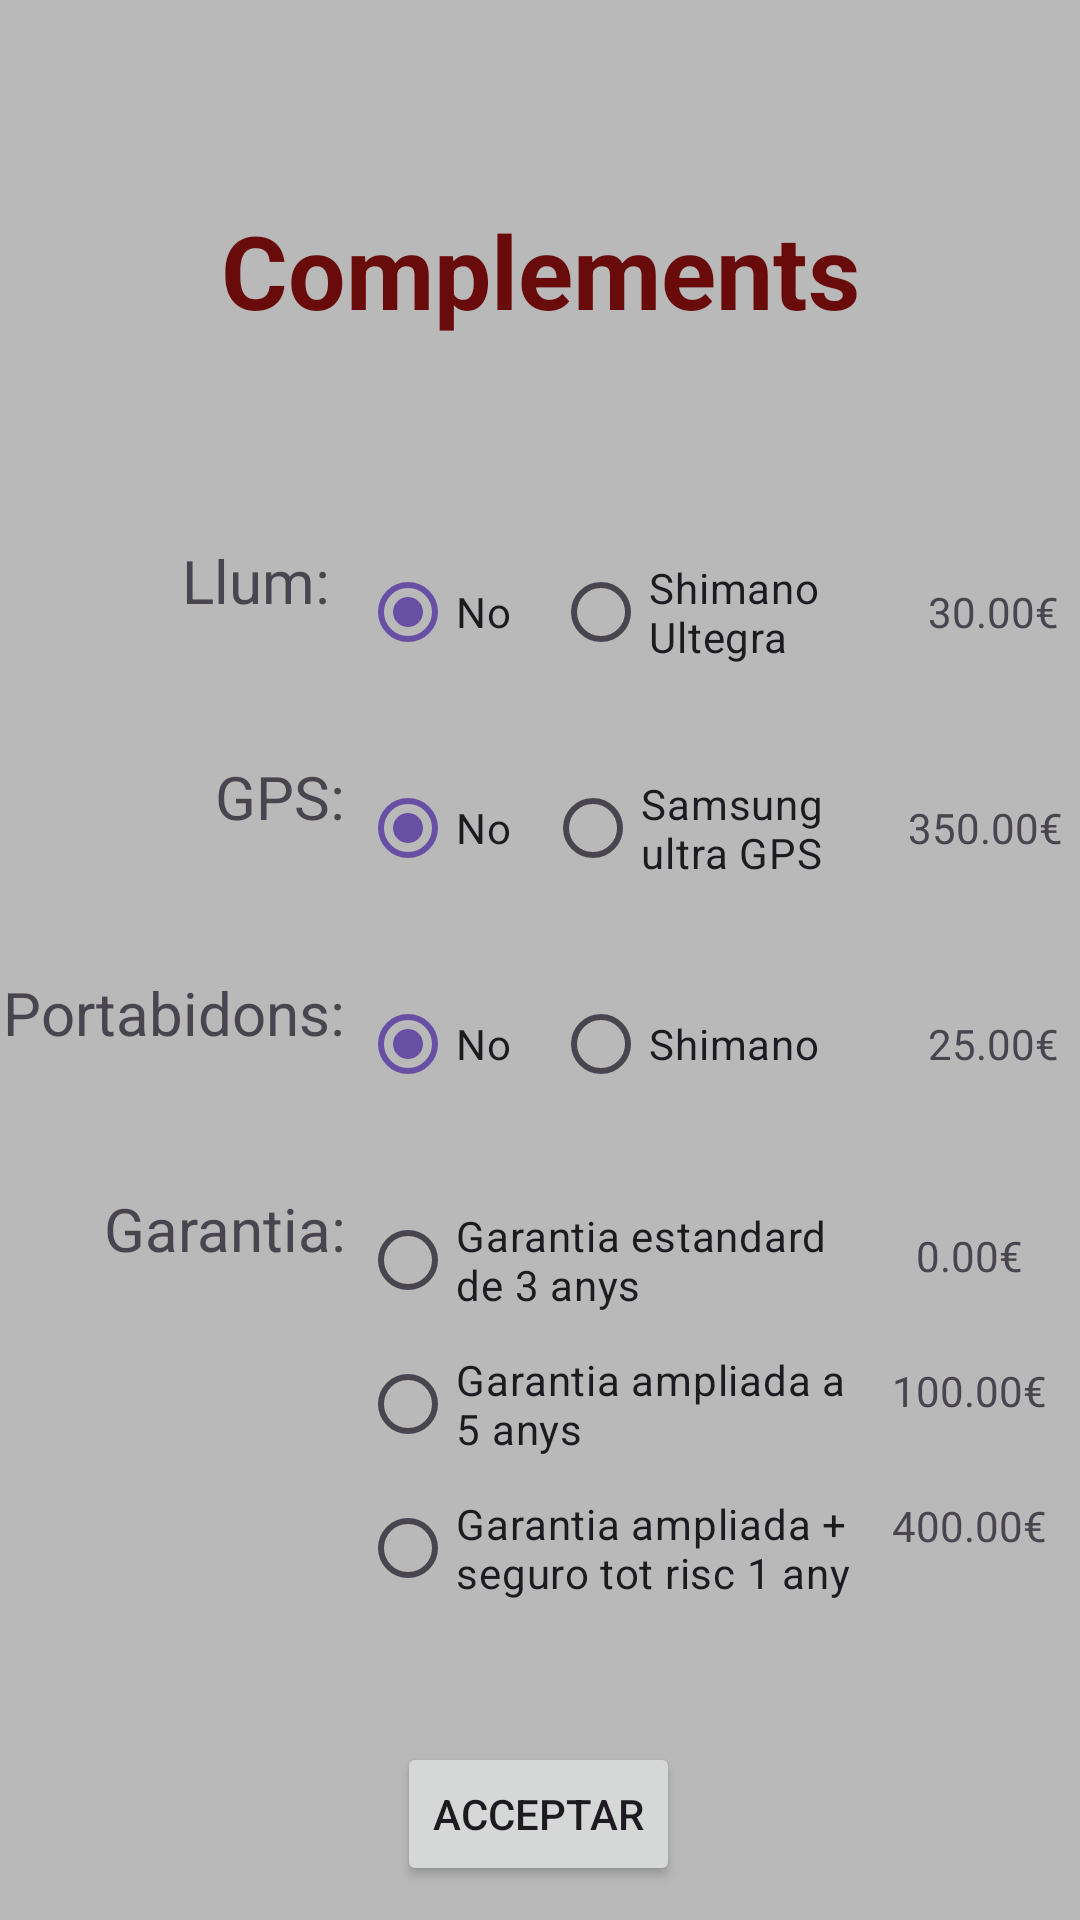

Reconstruct the res/layout file that produces this screen, plus the resources it refers to.
<!-- AndroidManifest.xml: application theme Theme.BiciPochaMarketPlace -->
<!-- res/layout/activity_triar_llum_garantia_gpsportabidons.xml -->
<?xml version="1.0" encoding="utf-8"?>
<androidx.constraintlayout.widget.ConstraintLayout xmlns:android="http://schemas.android.com/apk/res/android"
    xmlns:app="http://schemas.android.com/apk/res-auto"
    xmlns:tools="http://schemas.android.com/tools"
    android:id="@+id/main"
    android:layout_width="match_parent"
    android:layout_height="match_parent"
    android:background="#B9B9B9"
    tools:context=".TriarLlumGarantiaGPSPortabidons">


    <RadioGroup
        android:id="@+id/llum"
        android:layout_width="match_parent"
        android:layout_height="wrap_content"
        android:layout_marginTop="180dp"
        android:layout_weight="1"
        android:orientation="horizontal"
        app:layout_constraintEnd_toEndOf="parent"
        app:layout_constraintStart_toStartOf="parent"
        app:layout_constraintTop_toTopOf="parent">

        <TextView
            android:id="@+id/textView1"
            android:layout_width="120dp"
            android:layout_height="match_parent"
            android:text="Llum:  "
            android:textAlignment="textEnd"
            android:textSize="20sp" />

        <RadioButton
            android:id="@+id/radioButton1"
            android:tag="/0.0/Llum no inclosa"
            android:layout_width="wrap_content"
            android:layout_height="wrap_content"
            android:layout_gravity="center"
            android:layout_weight="1"
            android:checked="true"
            android:text="No" />

        <RadioButton
            android:id="@+id/radioButton2"
            android:layout_width="104dp"
            android:layout_height="wrap_content"
            android:layout_weight="1"
            android:tag="Shimano Ultegra/30.0/Llum Shimano Ultegra led"
            android:text="Shimano Ultegra"
            android:textAlignment="textStart" />

        <TextView
            android:id="@+id/textView2"
            android:layout_width="wrap_content"
            android:layout_height="match_parent"
            android:layout_weight="1"
            android:gravity="center"
            android:text="30.00€"
            android:textAlignment="gravity" />

    </RadioGroup>

    <LinearLayout
        android:id="@+id/garantialy"
        android:layout_width="match_parent"
        android:layout_height="wrap_content"
        android:layout_marginTop="24dp"
        android:layout_weight="1"
        android:orientation="horizontal"
        app:layout_constraintEnd_toEndOf="parent"
        app:layout_constraintStart_toStartOf="parent"
        app:layout_constraintTop_toBottomOf="@+id/portabidons">

        <TextView
            android:id="@+id/textView3"
            android:layout_width="120dp"
            android:layout_height="match_parent"
            android:text="Garantia: "
            android:textAlignment="textEnd"
            android:textSize="20sp" />

        <RadioGroup
            android:id="@id/garantia"
            android:layout_width="wrap_content"
            android:layout_height="wrap_content"
            android:layout_weight="1"
            android:orientation="vertical">


            <RadioButton
                android:id="@+id/radioButton3"
                android:layout_width="match_parent"
                android:layout_height="wrap_content"
                android:layout_weight="1"
                android:tag="Estandard/0.0/Garantia estandard de 3 anys"
                android:text="Garantia estandard de 3 anys"
                android:textAlignment="textStart"/>

            <RadioButton
                android:id="@+id/radioButton4"
                android:layout_width="match_parent"
                android:layout_height="wrap_content"
                android:layout_weight="1"
                android:tag="Ampliada/100.0/Garantia ampliada a 5 anys"
                android:text="Garantia ampliada a 5 anys" />

            <RadioButton
                android:id="@+id/radioButton5"
                android:layout_width="match_parent"
                android:layout_height="wrap_content"
                android:layout_weight="1"
                android:tag="Ampliada + seguro tot risc/100.0/Garantia ampliada a 5 anys + 1 any de seguro a tot risc "
                android:text="Garantia ampliada + seguro tot risc 1 any" />
        </RadioGroup>
        <LinearLayout
            android:layout_width="wrap_content"
            android:layout_height="match_parent"
            android:orientation="vertical">

            <TextView
                android:layout_width="74dp"
                android:layout_height="45dp"
                android:text="0.00€"
                android:gravity="center" />
            <TextView
                android:layout_width="74dp"
                android:layout_height="45dp"
                android:text="100.00€"
                android:gravity="center" />
            <TextView
                android:layout_width="74dp"
                android:layout_height="45dp"
                android:text="400.00€"
                android:gravity="center" />
        </LinearLayout>
    </LinearLayout>

    <RadioGroup
        android:id="@+id/gps"
        android:layout_width="match_parent"
        android:layout_height="wrap_content"
        android:layout_marginTop="24dp"
        android:layout_weight="1"
        android:orientation="horizontal"
        app:layout_constraintEnd_toEndOf="parent"
        app:layout_constraintStart_toStartOf="parent"
        app:layout_constraintTop_toBottomOf="@+id/llum">

        <TextView
            android:id="@+id/textView7"
            android:layout_width="120dp"
            android:layout_height="match_parent"
            android:text="GPS: "
            android:textAlignment="textEnd"
            android:textSize="20sp" />

        <RadioButton
            android:id="@+id/radioButton6"
            android:tag="/0.0/GPS no inclòs"
            android:layout_width="wrap_content"
            android:layout_height="wrap_content"
            android:layout_gravity="center"
            android:checked="true"
            android:layout_weight="1"
            android:text="No" />

        <RadioButton
            android:id="@+id/radioButton7"
            android:layout_width="104dp"
            android:layout_height="wrap_content"
            android:layout_weight="1"
            android:tag="Samsung Ultra/350.0/Samsung ultra gps titani"
            android:text="Samsung ultra GPS"
            android:textAlignment="textStart" />

        <TextView
            android:id="@+id/textView8"
            android:layout_width="wrap_content"
            android:layout_height="match_parent"
            android:layout_weight="1"
            android:gravity="center"
            android:text="350.00€"
            android:textAlignment="gravity" />

    </RadioGroup>

    <RadioGroup
        android:id="@+id/portabidons"
        android:layout_width="match_parent"
        android:layout_height="wrap_content"
        android:layout_marginTop="24dp"
        android:layout_weight="1"
        android:orientation="horizontal"
        app:layout_constraintEnd_toEndOf="parent"
        app:layout_constraintStart_toStartOf="parent"
        app:layout_constraintTop_toBottomOf="@+id/gps">

        <TextView
            android:id="@+id/textView9"
            android:layout_width="120dp"
            android:layout_height="match_parent"
            android:text="Portabidons: "
            android:textAlignment="textEnd"
            android:textSize="20sp" />

        <RadioButton
            android:id="@+id/radioButton8"
            android:tag="/0.0/Portabidons no inclòs"
            android:layout_width="wrap_content"
            android:layout_height="wrap_content"
            android:layout_gravity="center"
            android:layout_weight="1"
            android:checked="true"
            android:text="No" />

        <RadioButton
            android:id="@+id/radioButton9"
            android:layout_width="104dp"
            android:layout_height="wrap_content"
            android:layout_weight="1"
            android:tag="Shimano/25.0/Portabidons doble Shimano carbono"
            android:text="Shimano"
            android:textAlignment="textStart" />

        <TextView
            android:id="@+id/textView10"
            android:layout_width="wrap_content"
            android:layout_height="match_parent"
            android:layout_weight="1"
            android:gravity="center"
            android:text="25.00€"
            android:textAlignment="gravity" />

    </RadioGroup>

    <TextView
        android:id="@+id/textView19"
        android:layout_width="wrap_content"
        android:layout_height="wrap_content"
        android:text="Complements"
        android:textColor="#690B0B"
        android:textSize="34sp"
        android:textStyle="bold"
        app:layout_constraintBottom_toTopOf="@+id/llum"
        app:layout_constraintEnd_toEndOf="parent"
        app:layout_constraintStart_toStartOf="parent"
        app:layout_constraintTop_toTopOf="parent" />

    <Button
        android:id="@+id/button"
        android:layout_width="wrap_content"
        android:layout_height="wrap_content"
        android:onClick="acceptar"
        android:text="Acceptar"
        app:layout_constraintBottom_toBottomOf="parent"
        app:layout_constraintEnd_toEndOf="parent"
        app:layout_constraintHorizontal_bias="0.498"
        app:layout_constraintStart_toStartOf="parent"
        app:layout_constraintTop_toBottomOf="@+id/portabidons"
        app:layout_constraintVertical_bias="0.948" />

</androidx.constraintlayout.widget.ConstraintLayout>
<!-- resources referenced by this layout -->
<resources>
  <style name="Theme.BiciPochaMarketPlace" parent="Base.Theme.BiciPochaMarketPlace" />
  <style name="Base.Theme.BiciPochaMarketPlace" parent="Theme.Material3.DayNight.NoActionBar">
          
          
      </style>
</resources>
